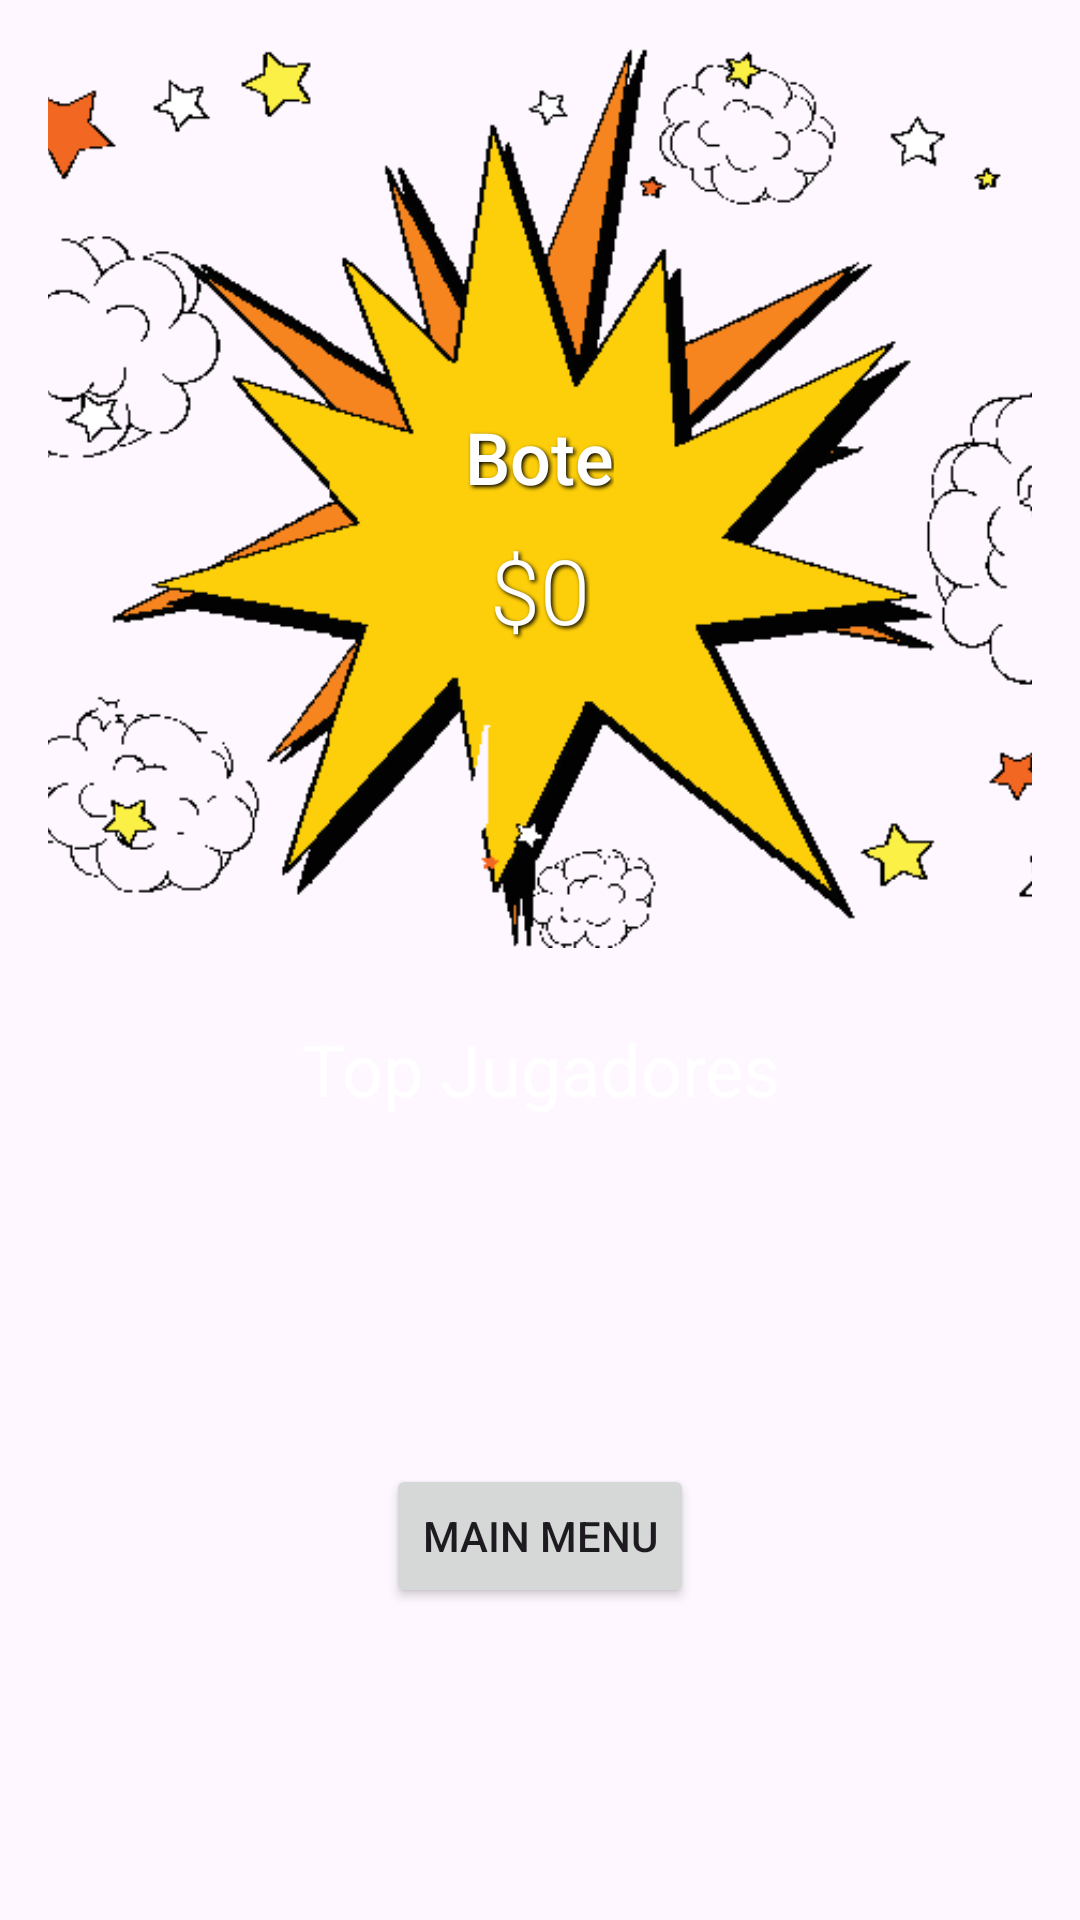

Layout XML and referenced resources for this Android screen:
<!-- AndroidManifest.xml: application theme Theme.Droid -->
<!-- res/layout/activity_bote_top_jugadores.xml -->
<?xml version="1.0" encoding="utf-8"?>
<LinearLayout
    xmlns:android="http://schemas.android.com/apk/res/android"
    android:layout_width="match_parent"
    android:layout_height="match_parent"
    android:orientation="vertical"
    android:background="@drawable/splashscreen_fondo"
    android:padding="16dp">

    
    <RelativeLayout
        android:layout_width="wrap_content"
        android:layout_height="300dp"
        android:layout_marginBottom="16dp"
        android:background="@android:color/transparent">

        <ImageView
            android:id="@+id/explosion_image"
            android:layout_width="match_parent"
            android:layout_height="match_parent"
            android:adjustViewBounds="true"
            android:scaleType="centerCrop"
            android:src="@drawable/explosion_sin_fondo"
            android:layout_centerInParent="true"/>

        <TextView
            android:id="@+id/bote_label"
            android:layout_width="wrap_content"
            android:layout_height="wrap_content"
            android:text="Bote"
            android:textSize="24sp"
            android:textColor="@android:color/white"
            android:layout_centerHorizontal="true"
            android:layout_marginTop="120dp"
            android:fontFamily="sans-serif-medium"
            android:shadowColor="#000"
            android:shadowDx="2"
            android:shadowDy="2"
            android:shadowRadius="3"/>

        <TextView
            android:id="@+id/bote_info"
            android:layout_width="wrap_content"
            android:layout_height="wrap_content"
            android:text="$0"
            android:textSize="30sp"
            android:textColor="@android:color/white"
            android:layout_below="@id/bote_label"
            android:layout_centerHorizontal="true"
            android:layout_marginTop="8dp"
            android:fontFamily="sans-serif-light"
            android:shadowColor="#000"
            android:shadowDx="2"
            android:shadowDy="2"
            android:shadowRadius="3" />
    </RelativeLayout>

    <TextView
        android:id="@+id/lista_titulo"
        android:layout_width="match_parent"
        android:layout_height="wrap_content"
        android:text="Top Jugadores"
        android:textSize="24sp"
        android:padding="8dp"
        android:gravity="center"
        android:textColor="@android:color/white" />

    <androidx.recyclerview.widget.RecyclerView
        android:id="@+id/recycler_view_top_jugadores"
        android:layout_width="match_parent"
        android:layout_height="wrap_content"
        android:layout_marginTop="16dp">

    </androidx.recyclerview.widget.RecyclerView>

    <LinearLayout
        android:layout_width="match_parent"
        android:layout_height="match_parent"
        android:gravity="center"
        android:layout_gravity="center_horizontal"
        android:paddingTop = "4dp"
        android:orientation="vertical">

        <Button
            android:id="@+id/button_mainmenu"
            android:layout_width="wrap_content"
            android:layout_height="wrap_content"
            android:gravity="center"
            android:text="@string/menuprincipal"
            android:textAlignment="center" />
    </LinearLayout>

</LinearLayout>
<!-- resources referenced by this layout -->
<resources>
  <!-- drawable explosion_sin_fondo: png bitmap (drawable, 16779 bytes) -->
  <string name="menuprincipal">Main menu</string>
  <style name="Theme.Droid" parent="Base.Theme.Droid" />
  <style name="Base.Theme.Droid" parent="Theme.Material3.DayNight.NoActionBar">
          
          
      </style>
</resources>
